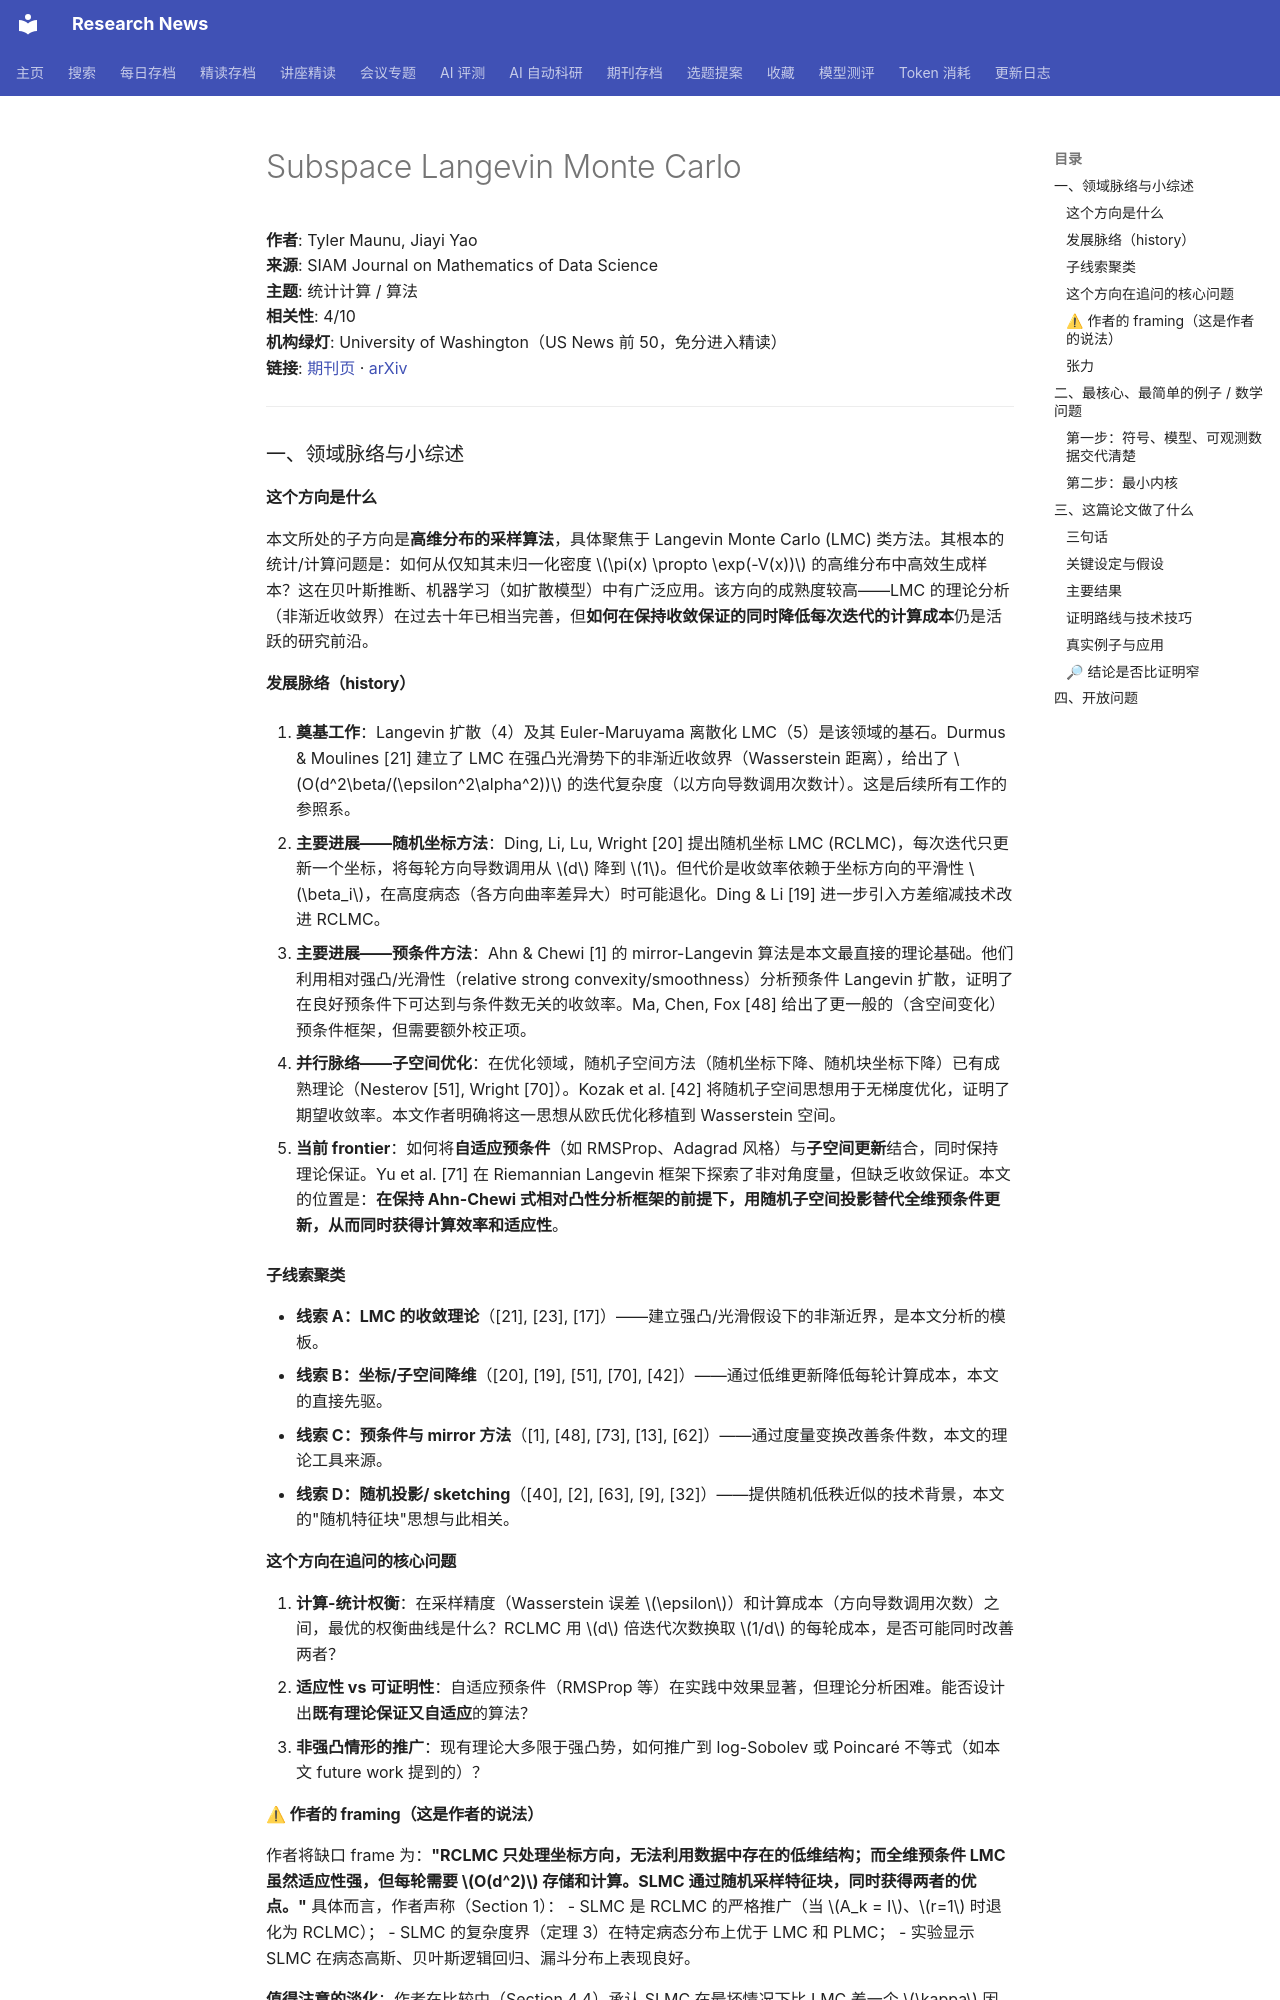

repository: cxy0714/research-news · page: deep_reads/2026-10-17-10.1137_25m1739327/index.html · generator: mkdocs

# Subspace Langevin Monte Carlo

**作者**: Tyler Maunu, Jiayi Yao  
**来源**: SIAM Journal on Mathematics of Data Science  
**主题**: 统计计算 / 算法  
**相关性**: 4/10  
**机构绿灯**: University of Washington（US News 前 50，免分进入精读）  
**链接**: [期刊页](https://doi.org/10.1137/25m1739327) · [arXiv](https://arxiv.org/abs/2412.13928)

---

### 一、领域脉络与小综述

#### 这个方向是什么

本文所处的子方向是**高维分布的采样算法**，具体聚焦于 Langevin Monte Carlo (LMC) 类方法。其根本的统计/计算问题是：如何从仅知其未归一化密度 $\pi(x) \propto \exp(-V(x))$ 的高维分布中高效生成样本？这在贝叶斯推断、机器学习（如扩散模型）中有广泛应用。该方向的成熟度较高——LMC 的理论分析（非渐近收敛界）在过去十年已相当完善，但**如何在保持收敛保证的同时降低每次迭代的计算成本**仍是活跃的研究前沿。

#### 发展脉络（history）

1. **奠基工作**：Langevin 扩散（4）及其 Euler-Maruyama 离散化 LMC（5）是该领域的基石。Durmus & Moulines [21] 建立了 LMC 在强凸光滑势下的非渐近收敛界（Wasserstein 距离），给出了 $O(d^2\beta/(\epsilon^2\alpha^2))$ 的迭代复杂度（以方向导数调用次数计）。这是后续所有工作的参照系。

2. **主要进展——随机坐标方法**：Ding, Li, Lu, Wright [20] 提出随机坐标 LMC (RCLMC)，每次迭代只更新一个坐标，将每轮方向导数调用从 $d$ 降到 $1$。但代价是收敛率依赖于坐标方向的平滑性 $\beta_i$，在高度病态（各方向曲率差异大）时可能退化。Ding & Li [19] 进一步引入方差缩减技术改进 RCLMC。

3. **主要进展——预条件方法**：Ahn & Chewi [1] 的 mirror-Langevin 算法是本文最直接的理论基础。他们利用相对强凸/光滑性（relative strong convexity/smoothness）分析预条件 Langevin 扩散，证明了在良好预条件下可达到与条件数无关的收敛率。Ma, Chen, Fox [48] 给出了更一般的（含空间变化）预条件框架，但需要额外校正项。

4. **并行脉络——子空间优化**：在优化领域，随机子空间方法（随机坐标下降、随机块坐标下降）已有成熟理论（Nesterov [51], Wright [70]）。Kozak et al. [42] 将随机子空间思想用于无梯度优化，证明了期望收敛率。本文作者明确将这一思想从欧氏优化移植到 Wasserstein 空间。

5. **当前 frontier**：如何将**自适应预条件**（如 RMSProp、Adagrad 风格）与**子空间更新**结合，同时保持理论保证。Yu et al. [71] 在 Riemannian Langevin 框架下探索了非对角度量，但缺乏收敛保证。本文的位置是：**在保持 Ahn-Chewi 式相对凸性分析框架的前提下，用随机子空间投影替代全维预条件更新，从而同时获得计算效率和适应性**。

#### 子线索聚类

- **线索 A：LMC 的收敛理论**（[21], [23], [17]）——建立强凸/光滑假设下的非渐近界，是本文分析的模板。
- **线索 B：坐标/子空间降维**（[20], [19], [51], [70], [42]）——通过低维更新降低每轮计算成本，本文的直接先驱。
- **线索 C：预条件与 mirror 方法**（[1], [48], [73], [13], [62]）——通过度量变换改善条件数，本文的理论工具来源。
- **线索 D：随机投影/ sketching**（[40], [2], [63], [9], [32]）——提供随机低秩近似的技术背景，本文的"随机特征块"思想与此相关。

#### 这个方向在追问的核心问题

1. **计算-统计权衡**：在采样精度（Wasserstein 误差 $\epsilon$）和计算成本（方向导数调用次数）之间，最优的权衡曲线是什么？RCLMC 用 $d$ 倍迭代次数换取 $1/d$ 的每轮成本，是否可能同时改善两者？
2. **适应性 vs 可证明性**：自适应预条件（RMSProp 等）在实践中效果显著，但理论分析困难。能否设计出**既有理论保证又自适应**的算法？
3. **非强凸情形的推广**：现有理论大多限于强凸势，如何推广到 log-Sobolev 或 Poincaré 不等式（如本文 future work 提到的）？

#### ⚠ 作者的 framing（这是作者的说法）

作者将缺口 frame 为：**"RCLMC 只处理坐标方向，无法利用数据中存在的低维结构；而全维预条件 LMC 虽然适应性强，但每轮需要 $O(d^2)$ 存储和计算。SLMC 通过随机采样特征块，同时获得两者的优点。"** 具体而言，作者声称（Section 1）：
- SLMC 是 RCLMC 的严格推广（当 $A_k = I$、$r=1$ 时退化为 RCLMC）；
- SLMC 的复杂度界（定理 3）在特定病态分布上优于 LMC 和 PLMC；
- 实验显示 SLMC 在病态高斯、贝叶斯逻辑回归、漏斗分布上表现良好。

**值得注意的淡化**：作者在比较中（Section 4.4）承认 SLMC 在最坏情况下比 LMC 差一个 $\kappa$ 因子，但强调"当势函数高度病态且存在低维结构时，SLMC 胜出"。这个条件是否在实际问题中成立，需要读者自行判断。另外，作者对自适应预条件（RMSProp/Adagrad）的讨论仅限于实验部分，理论分析只覆盖固定预条件。

#### 张力

未见明显对立引用。但存在一个微妙的张力：Ahn-Chewi [1] 的 mirror-Langevin 分析依赖于**固定**的 mirror map（即固定预条件），而本文允许 $A_k$ 随时间变化（尽管受 Assumption 2 约束）。作者通过 Assumption 2 的"慢变"条件来弥合这一差距，但该假设的验证在实际中并不显然。

---

### 二、最核心、最简单的例子 / 数学问题
